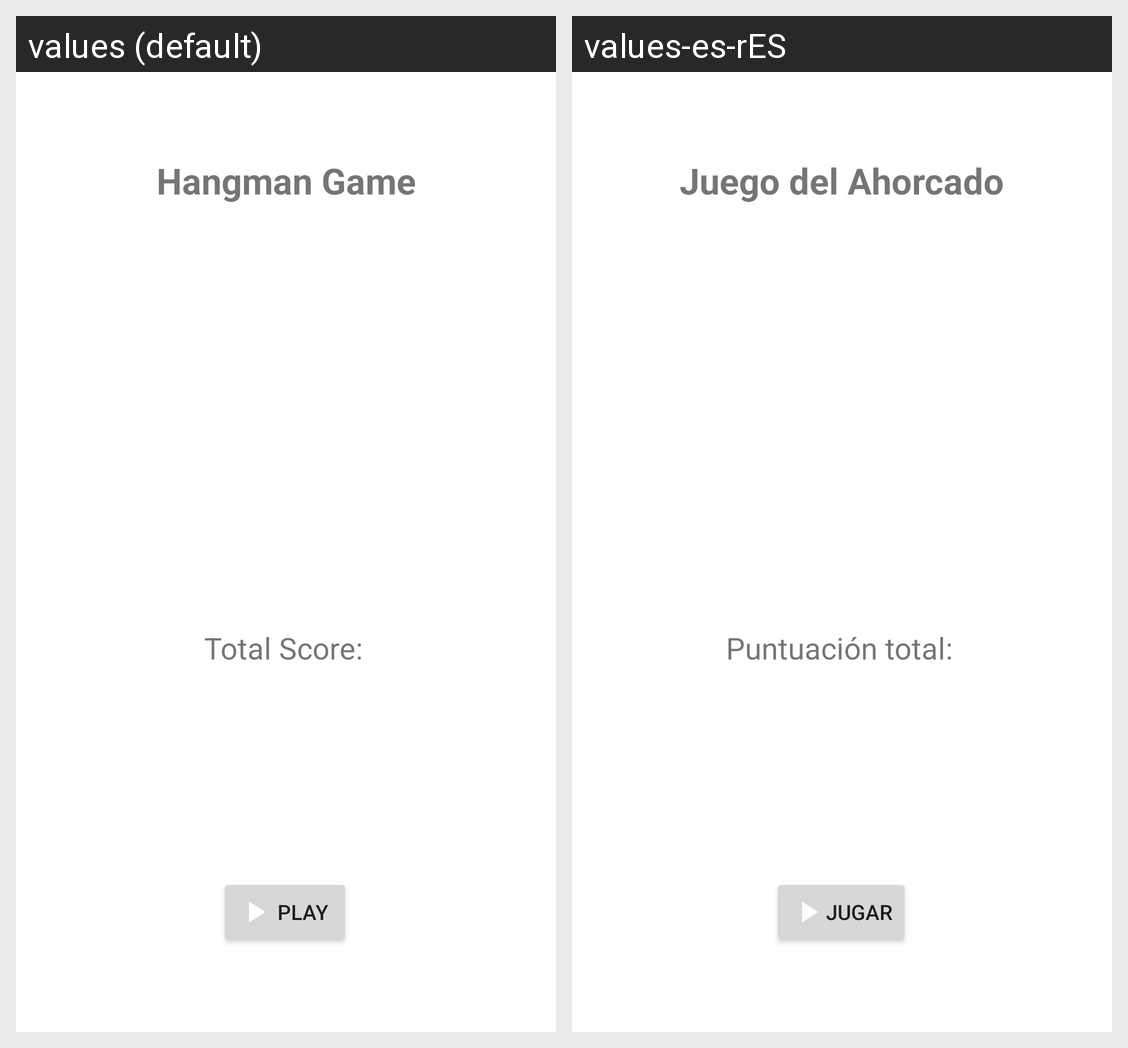

Strings drawn on this Android screen and how each of the app's shown locales translates them:
Android screen res/layout/fragment_hangman.xml rendered under 2 locales, left to right: values (default), values-es-rES. Device: Nexus 5 (rendered at 1080×1920; each locale shown at half size, 540×960, under a caption strip naming it); theme Theme.ProyectoFinal.
Strings drawn on this screen, with the default value and each locale's value (text and hints the layout hard-codes, and strings that could not be matched under every locale, appear in the picture but are not listed):

btnJugar
  values: Play
  values-es-rES: Jugar

txtPuntuacionTotal
  values: Total Score:
  values-es-rES: Puntuación total:

txtAhorcado
  values: Hangman Game
  values-es-rES: Juego del Ahorcado
